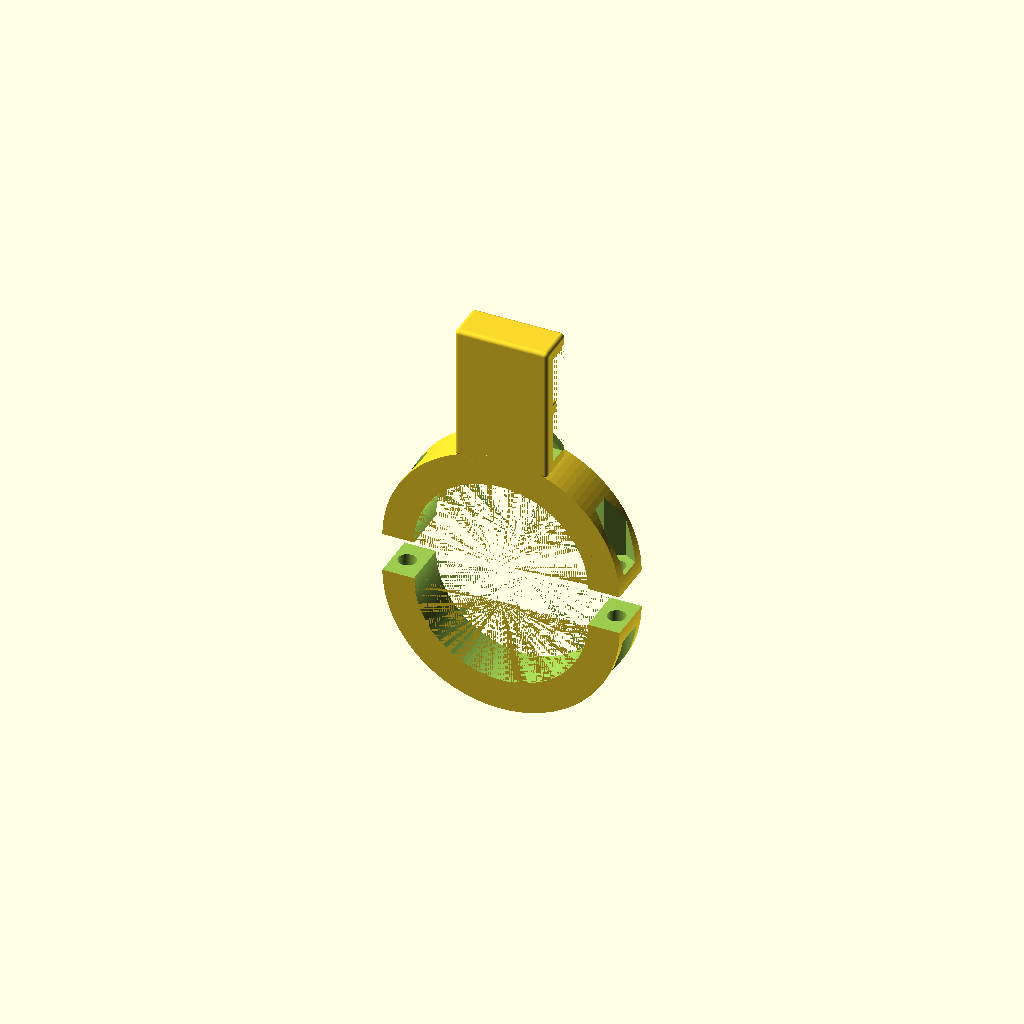
Cell 1: the model at its default parameters.
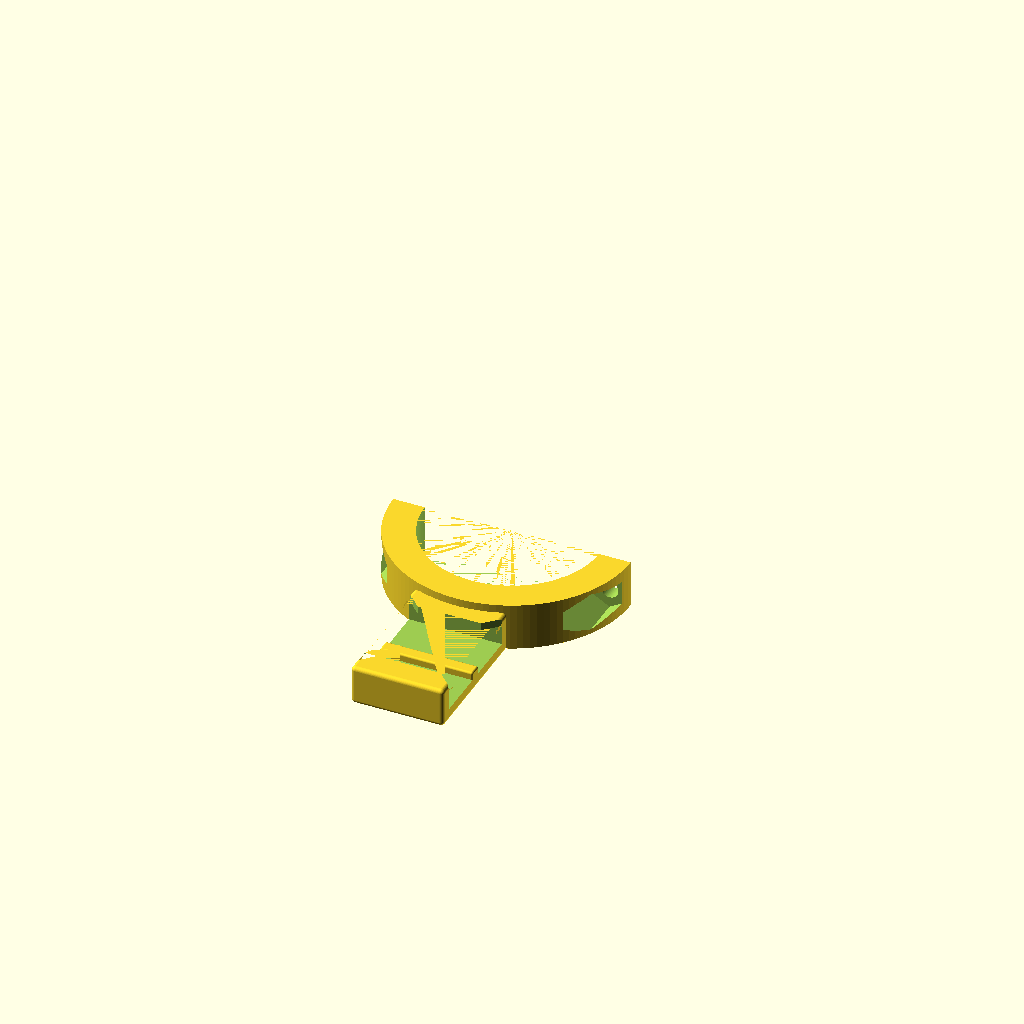
Cell 2: the same model with build_mode = 1.
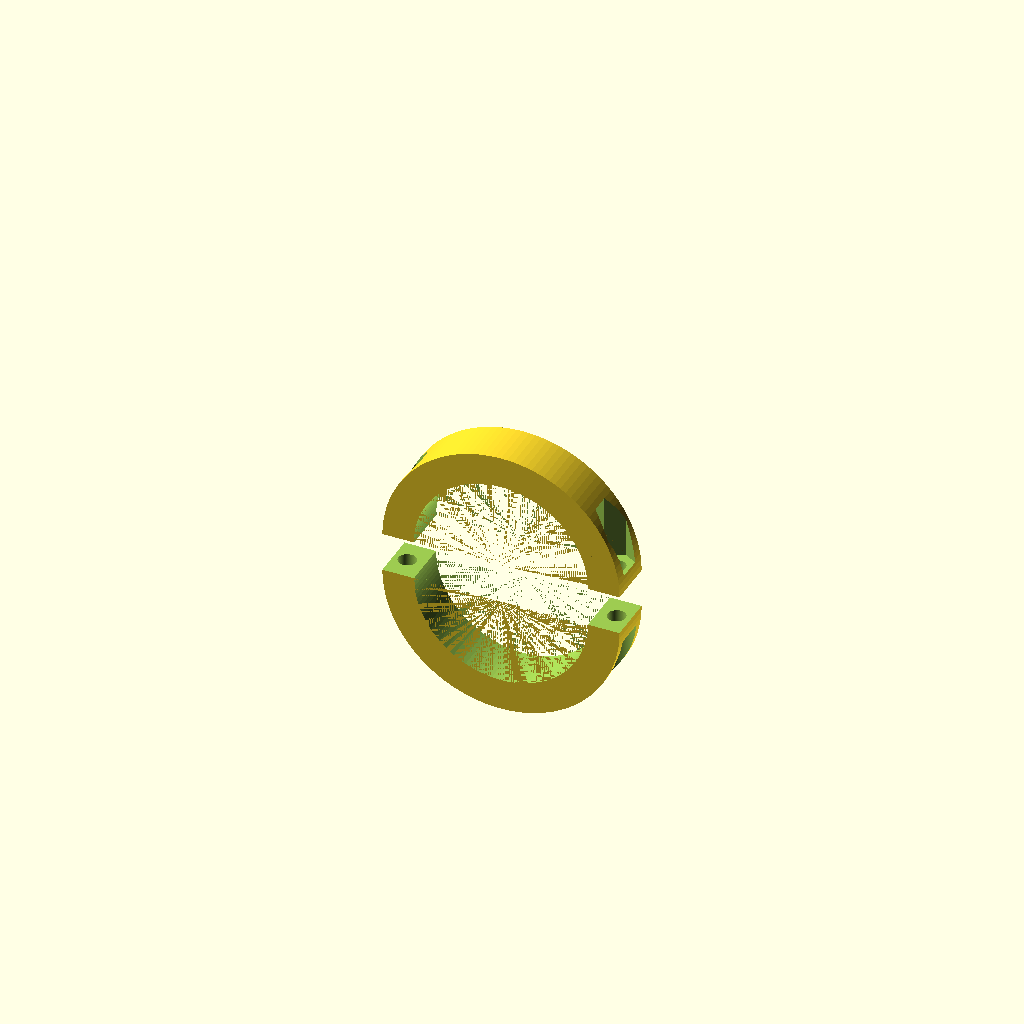
Cell 3: the same model with mount_type = 0.
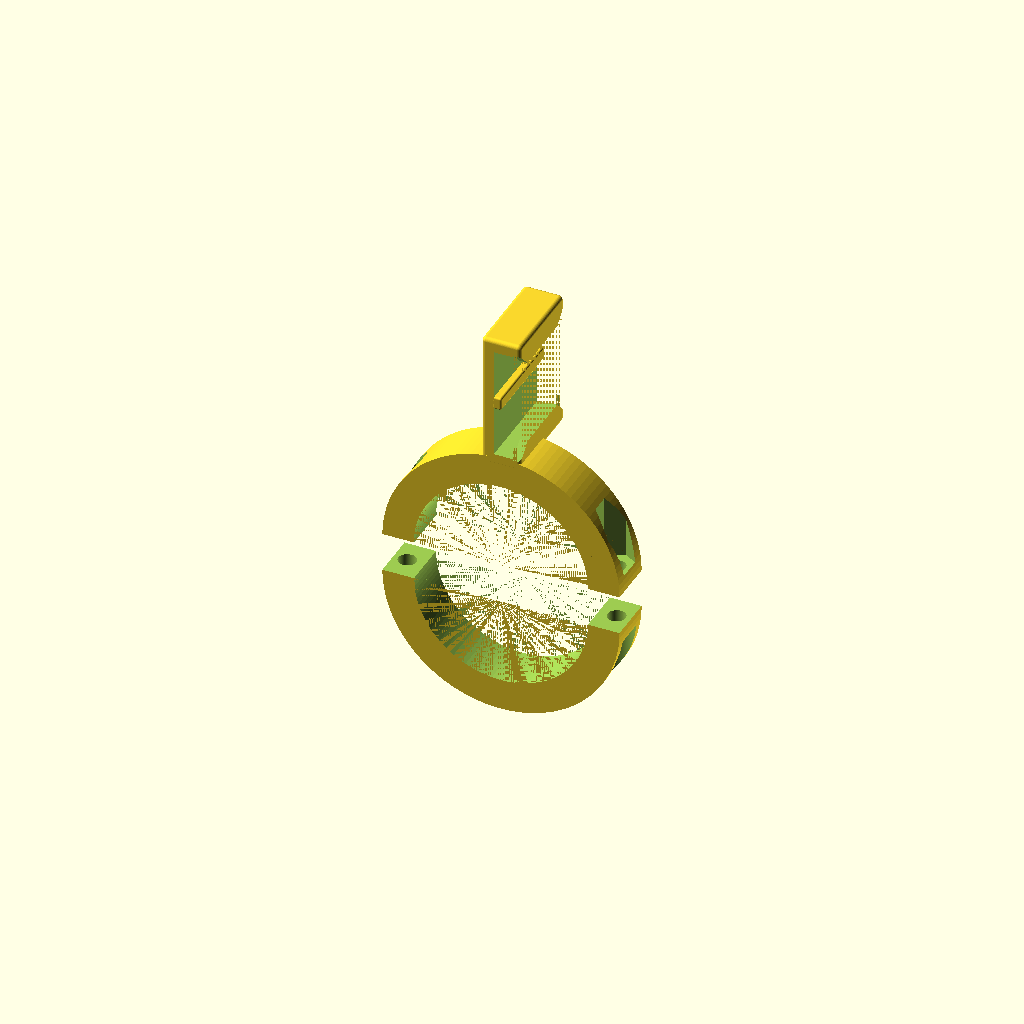
Cell 4: mount_rotate = 0 (everything else at default).
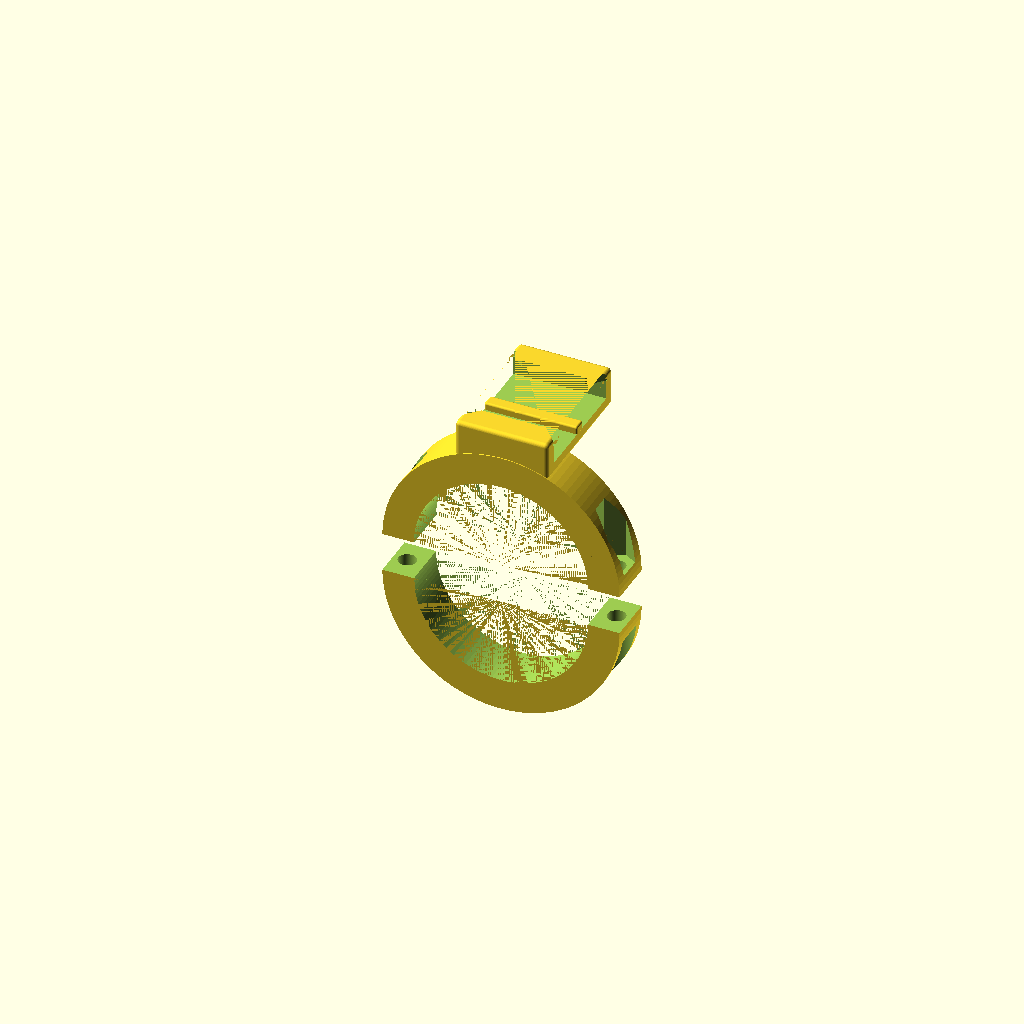
Cell 5: the same model with mount_rotate_side = 0.
All cells are drawn from one camera (rotation 55°, 0°, 25°, orthographic, colour scheme Cornfield), so only the parameter changes between them.
Source of the model, inputs/thingiverse/files/thing-909819/gopro-tube-mount-v1.0.5.scad:
// (c) Nicholas Brookins, http://www.thingiverse.com/knick

//preview the whole thing, or choose which part of the model to build in print orientation
build_mode = 0;//[0:Preview Vertically, 1:Build Top Half, 2:Build Bottom Hlaf, 3:Build Both]

//which style of mount to create, a standard gopro tab mount, or the quick release buckle
mount_type = 2;//[0:none, 1:GoPro Tab Mount, 2:Quick Release Buckle Mount]
//optionally rotate the mount on the clamp
mount_rotate =90; //[0,90]
//optionally rotate the buckle mount to just out sideways
mount_rotate_side = 90;//[0,90]
//Whether to center the buckle on the clamp (assuming the buckle is wider than the clamp is), or to line up one side for easier printing
gopro_buckle_centered = 0; //[0: offset for easy printing, 1: centered on clamp]


//height of the mount from the clamp up to the center of the gopro bolt hole
gopro_mount_height = 8.5;
//height of the overall buckle mount
gopro_buckle_height = 1* 10;
//lenghth of the buckle mount, I had to tweak this depending on the printer settings.
gopro_buckle_length = 23.5;
//width of the notch cut out of the overhang
gopro_buckle_notch_width = 3.75;

//width of the tube that this will mount to.  I use roughly 1.75" for rollcage on my RZR
clamp_tube_diameter=44;
//thickness of the clamp around the tube.  Make sure it is thick enough to support the mounting bolts
clamp_thickness =8;
//the width of this clamp
clamp_width = 12;
//Style of hole for bolt clearance on top half
clamp_top_hole_style = 2; //[0:None, 1:Round, 2:HexNut]
//Style of hole for bolt clearance on bottom half
clamp_bottom_hole_style = 1;//[0:None, 1:Round, 2:HexNut]

//diamter of the bolt holes in the clamp, plus some clearance - at least .25, I use .5
clamp_bolt_diameter = 4.5;
//width of the faces on the hex nut.  Build your own clearnace into this depending on your printer, I had to add 1mm above the measurement of the nut, in order to get an easy fit.
clamp_bolt_nut_width = 9.8;
//width of the bolthead for the clamp
clamp_bolt_head_width = 1*clamp_bolt_nut_width;
//an offset for bolt holes away from the middle, to ensure there's enough thickness in the clamp
clamp_bolt_offset = .5;
//the thickness of the contect area that the bolt squeezes on the clamp
clamp_contact_thickness = 4;


//width of the gorpo mount
gopro_mount_width = 1* 14.5;
//width of the tab that hangs off the gopro
gopro_mount_tab_width = 1* 9.5;
//with of the middle slot in the gopro tab
gopro_mount_tab_slot_width = 1* 3.2;
//width of the gopro bolt nut
gopro_mount_nut_width= 1* 8.25;
//diamter of the gopro bolt
gopro_mount_bolt_diameter = 1* 4.95;
//inset of mount into clamp - set this appropriately to ensure the mount attaches fully to the clamp
gopro_mount_inset = 1* 1;

//overall width of the buckle mount
gopro_buckle_width = 1* 35;
//inside width of the area the buckle slides into
gopro_buckle_inside_width = 1* 28.5;
//inside height of the buckle slot 
gopro_buckle_inside_height = 1* 4.8;
//width of the little alignment ridge in center
gopro_buckle_ridge_width = 1*3.3;
//height of the alignment ridge
gopro_buckle_ridge_height = 1*1.9;
//overhang over the buckle
gopro_buckle_overhang = 1*3.3;
//thickness of the buckle overhang
gopro_buckle_overhang_thickness = 1*2;
//how far inset the buckle mount is into the clamp
gopro_buckle_inset = 1*3.2;
//rounding of the buckle mount
rounding = 1*1;
ridge_rounding = 1*.5;

//auto vars
gopro_nut_flare = 1*1.5;
gopro_nut_flarewidth = 1*2.5;
fnv = 1 * 120;
v_offset = clamp_tube_diameter/2+clamp_thickness;



//MAIN
if(build_mode==0 || build_mode==3){
	rot = (build_mode==3) ? 90 : 0;
	rotate([rot,0,0]){
		make_clamp(make_mount_type=mount_type, clamp_bolt_hole_style=clamp_top_hole_style);
		translate([0,0,-10])
		rotate([0,180,0])
		make_clamp(clamp_bolt_hole_style=clamp_bottom_hole_style);
	}
}

if(build_mode==1){
	rotate([90,0,0])
	make_clamp(make_mount_type=mount_type,clamp_bolt_hole_style=clamp_top_hole_style);
}

if(build_mode==2){
	rotate([90,0,0])
	make_clamp(clamp_bolt_hole_style=clamp_bottom_hole_style);
}

module make_clamp(make_mount_type=0, clamp_bolt_hole_style=0){
	union(){
	difference(){
		union(){
			//main clamp 
			rotate([90,0,0])
			cylinder(d=clamp_tube_diameter+clamp_thickness*2, h=clamp_width, center=true, $fn=fnv);
		}

		//tube hole in clamp
		rotate([90,0,0])
		cylinder(d=clamp_tube_diameter, h=clamp_width+.01, center=true, $fn=fnv);
		
		//calulate offset for bolts and corresponding holes
		side_offset = (clamp_tube_diameter/2+clamp_thickness/2 + clamp_bolt_offset);
		//loop to do for each side
		for (i=[-1:2:1]){
			//bolt holes
			translate([i* side_offset, 0, -1])
			cylinder(d=clamp_bolt_diameter, h=clamp_tube_diameter, $fn=fnv);
			//nut holes
			if(clamp_bolt_hole_style==2)
			translate([i* side_offset,0, clamp_contact_thickness])
			rotate([0,0,30])
			cylinder(d=clamp_bolt_nut_width, h=clamp_tube_diameter, $fn=6);
			//bolt head clearance
			if(clamp_bolt_hole_style==1)
			translate([i*side_offset,0, clamp_contact_thickness])
			cylinder(d=clamp_bolt_head_width, h=clamp_tube_diameter, $fn=fnv);			
		}
		
		//chop in half
		size = (clamp_tube_diameter+clamp_thickness)*2;
		translate([0,0,-size/2])
		cube([size,size,size], center=true);
	}
	rotate([0,0,mount_rotate]){
		translate([0,0,v_offset]){
			if(make_mount_type == 1)
			translate([0,0,-gopro_mount_inset])
			make_gopro_mount();
	
			cenZ = (mount_rotate_side == 90) ? gopro_buckle_length/2 + gopro_buckle_inset*2: 0;
			
			cenX1 = (mount_rotate == 0 && gopro_buckle_centered==0) ? (gopro_buckle_width-clamp_width)/4: 0;
						
			cenY1= (mount_rotate_side == 90 && mount_rotate==90) ? -clamp_width/2:0; 
			cenY2= (mount_rotate_side == 90 && mount_rotate==0) ? -gopro_buckle_height/2:0; 
			cenY3 = (mount_rotate_side !=90 && mount_rotate == 90 && gopro_buckle_centered==0) ? (gopro_buckle_length)/2: 0;
			
			if(make_mount_type == 2){
				translate([cenY1 + cenY2 + cenY3, cenX1 , -gopro_buckle_inset +cenZ ])
				rotate([0,mount_rotate_side,0])
				make_gopro_buckle();
			}
		}
	}
}
}

module make_gopro_mount(){
	difference(){
		union(){
			//mount body
			translate([0,0, gopro_mount_height/2])	
			cube([gopro_mount_width, clamp_width, gopro_mount_height], center=true);
			//rounded top
			translate([0,0, gopro_mount_height])
			rotate([0,-90,0])
			cylinder(d=clamp_width, h=gopro_mount_width, $fn=fnv, center=true);

			//nut flare and hole
			translate([-gopro_mount_width/2,0, gopro_mount_height])
			rotate([0,-90,0])
			difference(){
				cylinder(r1=clamp_width/2, r2=gopro_mount_nut_width/2 + gopro_nut_flare, h=gopro_nut_flarewidth, $fn=fnv);
				translate([0,0,-.01])
				cylinder(d=gopro_mount_nut_width, h=gopro_nut_flarewidth+.02, $fn=6);
			}
		}
		//GoPro Bolt Hole
		translate([0,0, gopro_mount_height])
		rotate([0,-90,0])
		cylinder(d=gopro_mount_bolt_diameter, h=gopro_mount_width*2, center=true, $fn=fnv);
		
		//gopro tab and slot
		translate([0,0,gopro_mount_height ])
		difference(){
			cube([gopro_mount_tab_width, clamp_width+.1, gopro_mount_height*2], center=true);
			cube([gopro_mount_tab_slot_width, clamp_width+.15, gopro_mount_height*2], center=true);
		}
	}
}

module make_gopro_buckle(){
	difference(){
		union(){
			//main block
			translate([0,0,gopro_buckle_height/2])
			cubeX([gopro_buckle_width, gopro_buckle_length, gopro_buckle_height], center=true, radius=rounding);
		}
		
		//cut out ceiling
		translate([0,0,gopro_buckle_height-gopro_buckle_overhang_thickness/2+-.01])
		union(){
			w =  gopro_buckle_inside_width-gopro_buckle_overhang*2;
			cube([w, gopro_buckle_length+.1, gopro_buckle_overhang_thickness+.02], center=true);
			//cut corner parts
			n = gopro_buckle_notch_width;
			translate([ w/2-.01, -gopro_buckle_length/2,0])
			make_triangle(n,gopro_buckle_overhang_thickness+.02);
			
			translate([ -w/2+.01, gopro_buckle_length/2,0])
			rotate([0,0,180])
			make_triangle(n,gopro_buckle_overhang_thickness+.02);	
			
			translate([ -w/2+.01, -gopro_buckle_length/2,0])
			rotate([0,0,90])
			make_triangle(n,gopro_buckle_overhang_thickness+.02);
			
			translate([ w/2-.01, gopro_buckle_length/2,0])
			rotate([0,0,-90])
			make_triangle(n,gopro_buckle_overhang_thickness+.02);
		}
		
		//cut out floor
		translate([0,0,gopro_buckle_height-gopro_buckle_inside_height/2 - gopro_buckle_overhang_thickness])
		difference(){
			cube([gopro_buckle_inside_width, gopro_buckle_length+.1, gopro_buckle_inside_height], center=true);
			//ridge
			translate([0,0,(-gopro_buckle_inside_height + gopro_buckle_ridge_height- ridge_rounding)/2 ])
			cubeX([gopro_buckle_ridge_width, gopro_buckle_length+.01, gopro_buckle_ridge_height+ridge_rounding], center=true, radius=ridge_rounding);
		}
	}
		
}

module make_triangle(width=0, thickness=0){
	linear_extrude(height = thickness, center = true, convexity = 1, twist = 0)
	polygon(points=[[0,0],[width,0],[0,width]], paths=[[0,1,2]]);

}


module cubeX( size, radius=1, rounded=true, center=false ){
	// Simple and fast corned cube!
	// Anaximandro de Godinho.
	l = len( size );
	if( l == undef ) _cubeX( size, size, size, radius, rounded, center );
	else _cubeX( size[0], size[1], size[2], radius, rounded, center );
}

module _cubeX( x, y, z, r, rounded, center ){
	if( rounded )
		if( center )
			translate( [-x/2, -y/2, -z/2] )
			__cubeX( x, y, z, r );
		else __cubeX( x, y, z, r );
	else cube( [x, y, z], center );
}

module __cubeX(	x, y, z, r ){
	//TODO: discount r.
	rC = r;
	hull(){
		$fn=60;
		translate( [rC, rC, rC] )sphere( r );
		translate( [rC, y-rC, rC] )sphere( r );
		translate( [rC, rC, z-rC] )sphere( r );
		translate( [rC, y-rC, z-rC] )sphere( r );
		translate( [x-rC, rC, rC] )sphere( r );
		translate( [x-rC, y-rC, rC] )sphere( r );
		translate( [x-rC, rC, z-rC] )sphere( r );
		translate( [x-rC, y-rC, z-rC] )sphere( r );
	}
}
Customizer parameters (derived from the source; name, type, default, range or options):
build_mode: number, default 0, options 0, 1, 2, 3
mount_type: number, default 2, options 0, 1, 2
mount_rotate: number, default 90, options 0, 90
mount_rotate_side: number, default 90, options 0, 90
gopro_buckle_centered: number, default 0, options 0, 1
gopro_mount_height: number, default 8.5
gopro_buckle_length: number, default 23.5
gopro_buckle_notch_width: number, default 3.75
clamp_tube_diameter: number, default 44
clamp_thickness: number, default 8
clamp_width: number, default 12
clamp_top_hole_style: number, default 2, options 0, 1, 2
clamp_bottom_hole_style: number, default 1, options 0, 1, 2
clamp_bolt_diameter: number, default 4.5
clamp_bolt_nut_width: number, default 9.8
clamp_bolt_offset: number, default 0.5
clamp_contact_thickness: number, default 4
